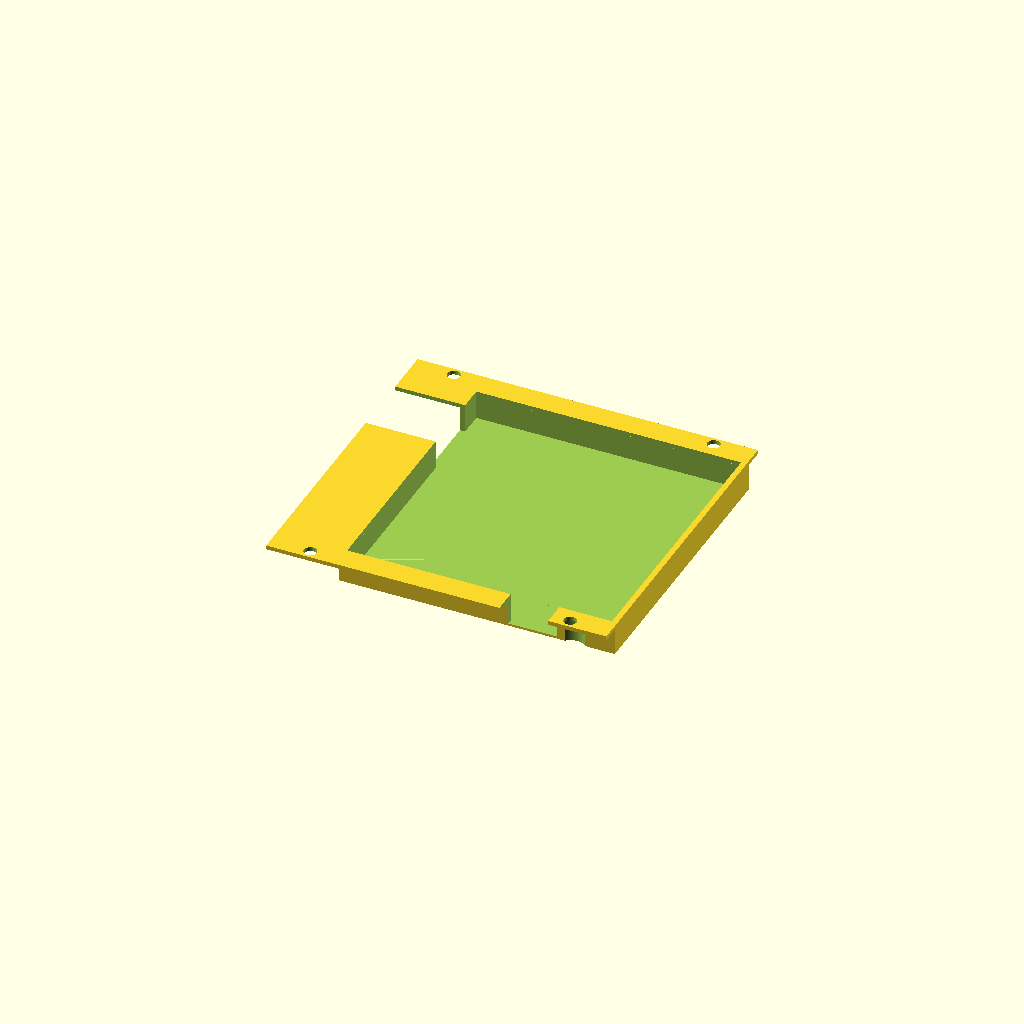
Cell 1: the model at its default parameters.
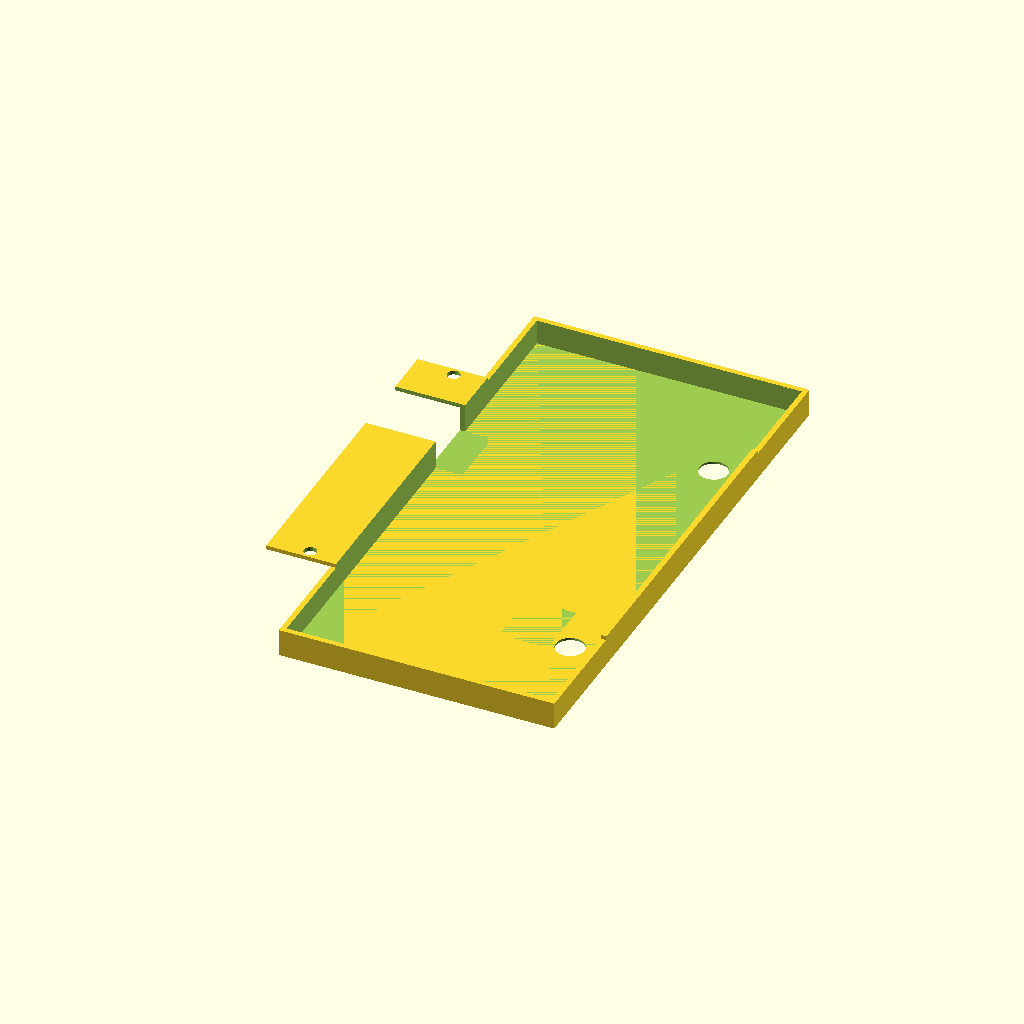
Cell 2: original_pocket_w = 98 (everything else at default).
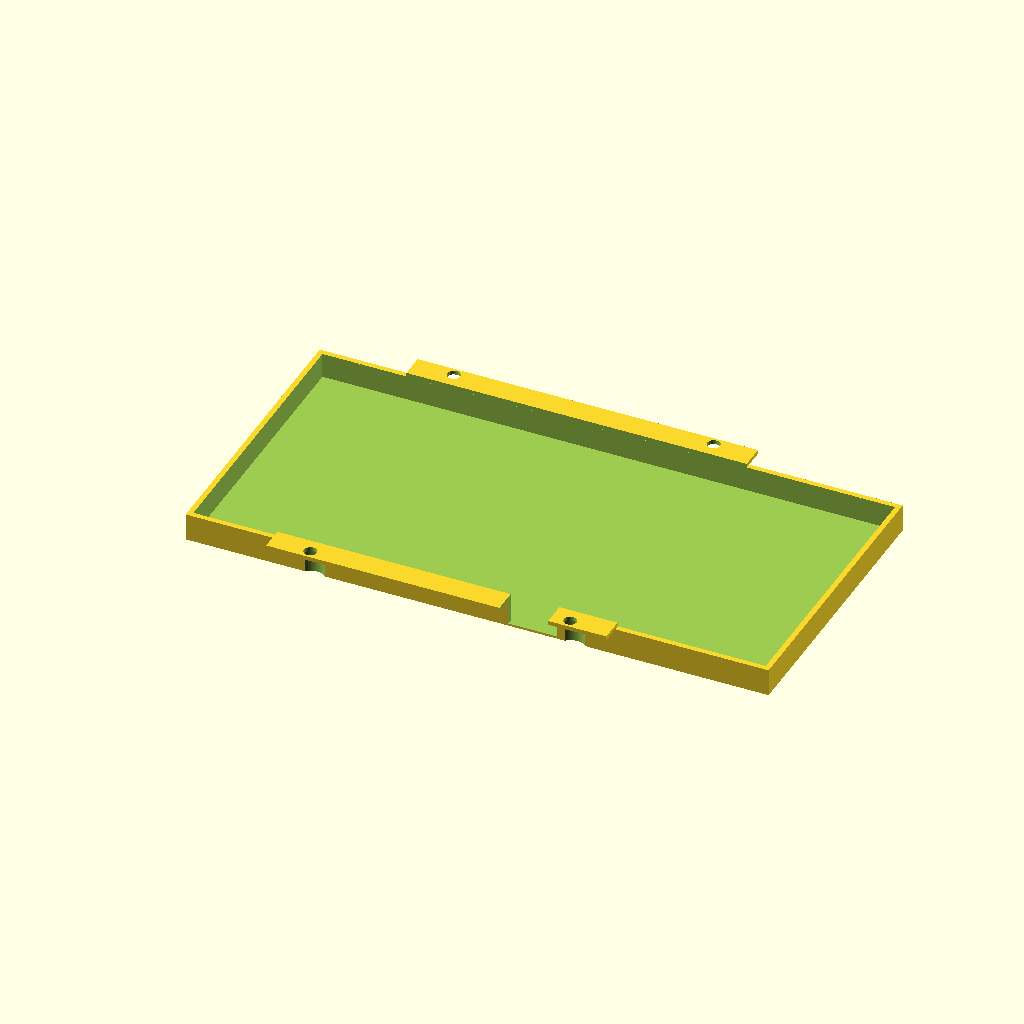
Cell 3: original_pocket_d = 116 (everything else at default).
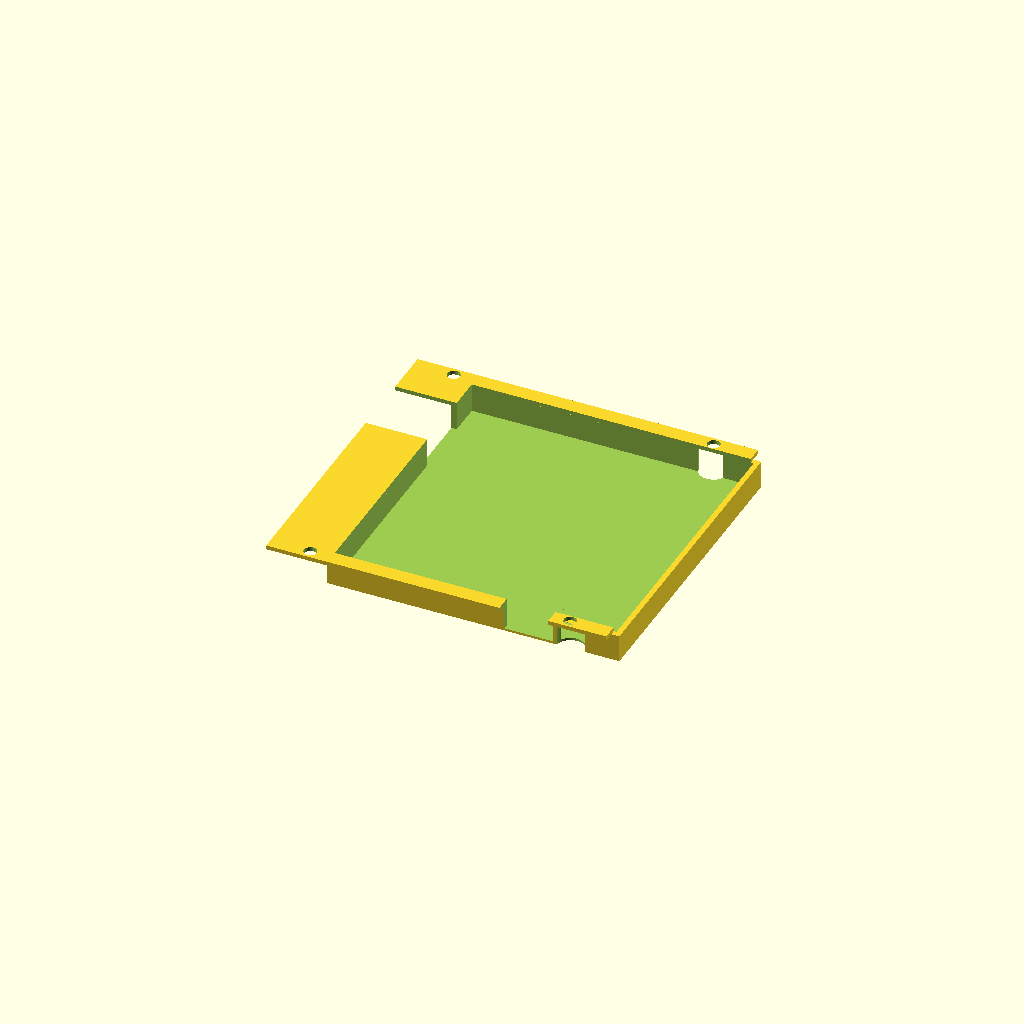
Cell 4 — pocket_wall_push_out set to 3.2, the other parameters unchanged.
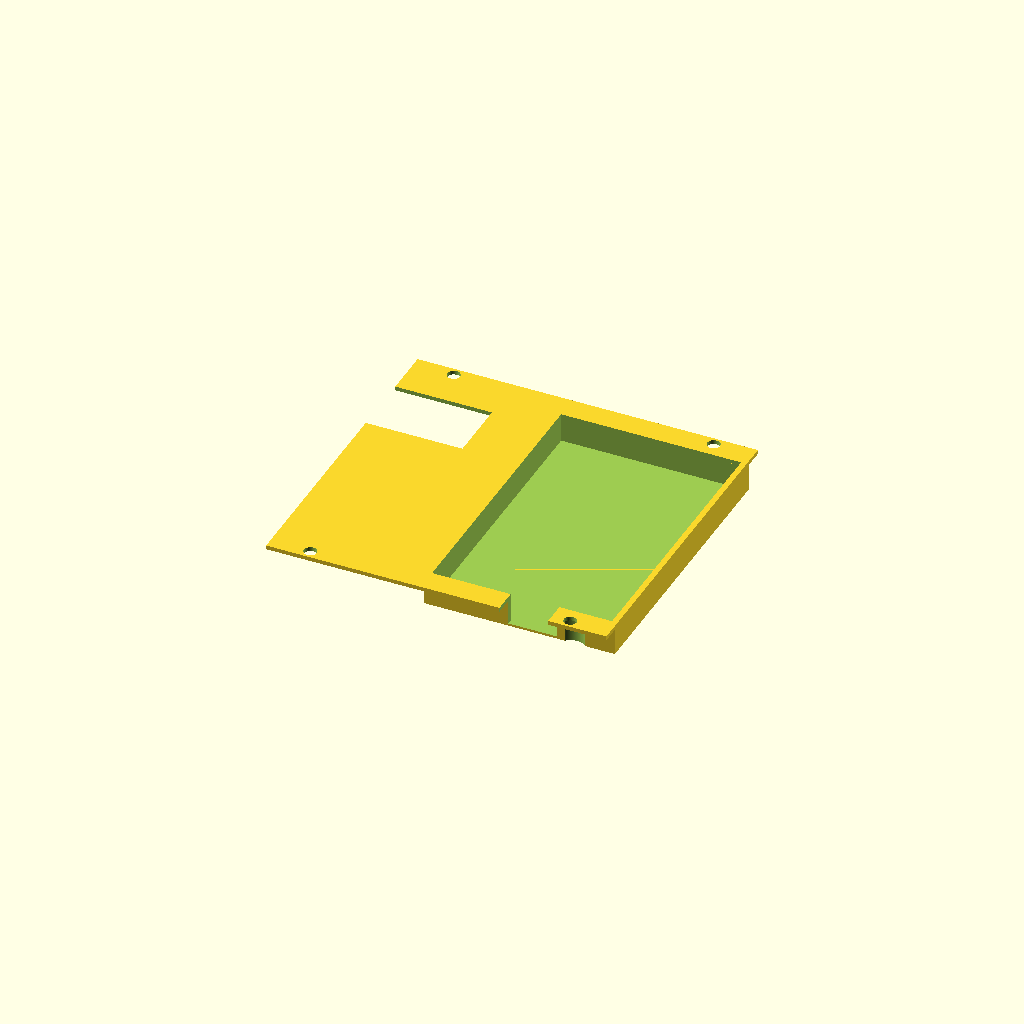
Cell 5 — short_opening_side_wall_move set to 32, the other parameters unchanged.
One fixed orthographic camera (rotation 55°, 0°, 25°; colour scheme Cornfield) for every cell.
OpenSCAD source file 3d/SCAD/Battery_holder.scad:
// ============================================================
// Battery_Holder.scad (Cleaned & Compacted)
// ============================================================

$fn = 96;

// HOLDER & POCKET DIMENSIONS
overall_w = 61.2827;  overall_d = 64.1609;  overall_h = 5.9252;
floor_t   = 0.44385;  wall_h    = 5.18313;  flange_t  = 0.765216;
tray_wall_t = 1.0;    flange_z  = overall_h - flange_t;

original_pocket_w = 49.0;
original_pocket_d = 58.0;
original_pocket_x0 = -original_pocket_w / 2;
original_pocket_x1 =  original_pocket_w / 2;
original_pocket_y0 = -original_pocket_d / 2;
original_pocket_y1 =  original_pocket_d / 2;

pocket_wall_push_out = 1.60;
short_opening_side_wall_move = 16.0;
opposite_big_opening_x_extension = 0.427618;
big_opening_x_extension = 4.3;

pocket_x0 = original_pocket_x0 - pocket_wall_push_out;
pocket_x1 = original_pocket_x1 + pocket_wall_push_out;
pocket_y0 = (original_pocket_y0 - pocket_wall_push_out) - opposite_big_opening_x_extension;
pocket_y1 = (original_pocket_y1 + pocket_wall_push_out) - short_opening_side_wall_move + big_opening_x_extension;

pocket_w = pocket_x1 - pocket_x0;
pocket_d = pocket_y1 - pocket_y0;

// HARDWARE & HOLES
hole_pitch_x = 58.0;  hole_pitch_y = 49.0;  hole_d = 2.41639;
underside_hardware_d = 5.4;  hardware_reference_h = 6.0;
hardware_r = underside_hardware_d / 2;
opening_to_hardware_gap = 0.20;

hole_x = hole_pitch_x / 2;
hole_y = hole_pitch_y / 2;
hole_positions = [[-hole_x, -hole_y], [hole_x, -hole_y], [-hole_x, hole_y], [hole_x, hole_y]];

// CUT PLACEMENT EDITOR CONTROLS
small_opening_shift_along_edge = 0.0;
large_opening_shift_along_edge = 0.0;
small_opening_into_pocket = 1.25;
large_opening_into_pocket = 1.25;

final_overall_w = overall_d;
final_overall_d = overall_w;

// SMALL BOTTOM OPENING
small_final_opening_w = 9.17705;
small_final_opening_right = hole_x - hardware_r - opening_to_hardware_gap + small_opening_shift_along_edge - 5;
small_final_opening_left  = small_final_opening_right - small_final_opening_w;
small_final_opening_bottom = -final_overall_d / 2 - 0.10;
small_final_opening_top    = -hole_y + hardware_r + opening_to_hardware_gap + tray_wall_t + small_opening_into_pocket;

small_opening_x0 = small_final_opening_bottom;
small_opening_y0 = -small_final_opening_right;
small_opening_w  = small_final_opening_top - small_final_opening_bottom;
small_opening_d  = small_final_opening_right - small_final_opening_left;

// LARGE LEFT OPENING
large_final_opening_d = 11.9299;
large_final_opening_top    = hole_y - hardware_r - opening_to_hardware_gap + large_opening_shift_along_edge;
large_final_opening_bottom = large_final_opening_top - large_final_opening_d;
large_final_opening_left   = -final_overall_w / 2 - 0.10;
large_final_opening_right  = -hole_x + hardware_r + opening_to_hardware_gap + tray_wall_t + large_opening_into_pocket + 10;

large_opening_x0 = large_final_opening_bottom;
large_opening_y0 = -large_final_opening_right;
large_opening_w  = large_final_opening_top - large_final_opening_bottom;
large_opening_d  = large_final_opening_right - large_final_opening_left;

// CUTTERS
module small_access_opening_cut(z_start = floor_t, cut_h = overall_h + 1) {
    translate([small_opening_x0, small_opening_y0, z_start])
        cube([small_opening_w, small_opening_d, cut_h]);
}

module large_side_opening_cut(z_start = floor_t, cut_h = overall_h + 1) {
    translate([large_opening_x0, large_opening_y0, z_start])
        cube([large_opening_w, large_opening_d, cut_h]);
}

module hardware_references_unrotated() {
    for (pos = hole_positions) {
        translate([pos[0], pos[1], flange_z - hardware_reference_h])
            cylinder(h = hardware_reference_h, d = underside_hardware_d);
    }
}

// COMPONENTS
module battery_floor() {
    translate([pocket_x0, pocket_y0, 0])
        cube([pocket_w, pocket_d, floor_t]);
}

module tray_walls() {
    difference() {
        // Outer wall boundary
        translate([pocket_x0 - tray_wall_t, pocket_y0 - tray_wall_t, 0])
            cube([pocket_w + tray_wall_t * 2, pocket_d + tray_wall_t * 2, wall_h]);
        // Inner pocket clearing
        translate([pocket_x0, pocket_y0, floor_t])
            cube([pocket_w, pocket_d, wall_h + 1]);
        // Openings
        small_access_opening_cut();
        large_side_opening_cut();
    }
}

module top_flange() {
    difference() {
        translate([-overall_w / 2, -overall_d / 2, flange_z])
            cube([overall_w, overall_d, flange_t]);
        translate([pocket_x0, pocket_y0, flange_z - 0.1])
            cube([pocket_w, pocket_d, flange_t + 0.3]);
        
        small_access_opening_cut(flange_z - 0.1, flange_t + 0.3);
        large_side_opening_cut(flange_z - 0.1, flange_t + 0.3);

        for (pos = hole_positions) {
            translate([pos[0], pos[1], flange_z - 0.1])
                cylinder(h = flange_t + 0.3, d = hole_d);
        }
    }
}

// MAIN ASSEMBLY
rotate([0, 0, 90]) {
    difference() {
        union() {
            battery_floor();
            tray_walls();
            top_flange();
        }
        hardware_references_unrotated();
    }
}
Customizer parameters (derived from the source; name, type, default, range or options):
original_pocket_w: number, default 49
original_pocket_d: number, default 58
pocket_wall_push_out: number, default 1.6
short_opening_side_wall_move: number, default 16
opposite_big_opening_x_extension: number, default 0.427618
big_opening_x_extension: number, default 4.3
opening_to_hardware_gap: number, default 0.2
small_opening_shift_along_edge: number, default 0
large_opening_shift_along_edge: number, default 0
small_opening_into_pocket: number, default 1.25
large_opening_into_pocket: number, default 1.25
small_final_opening_w: number, default 9.17705
large_final_opening_d: number, default 11.9299
